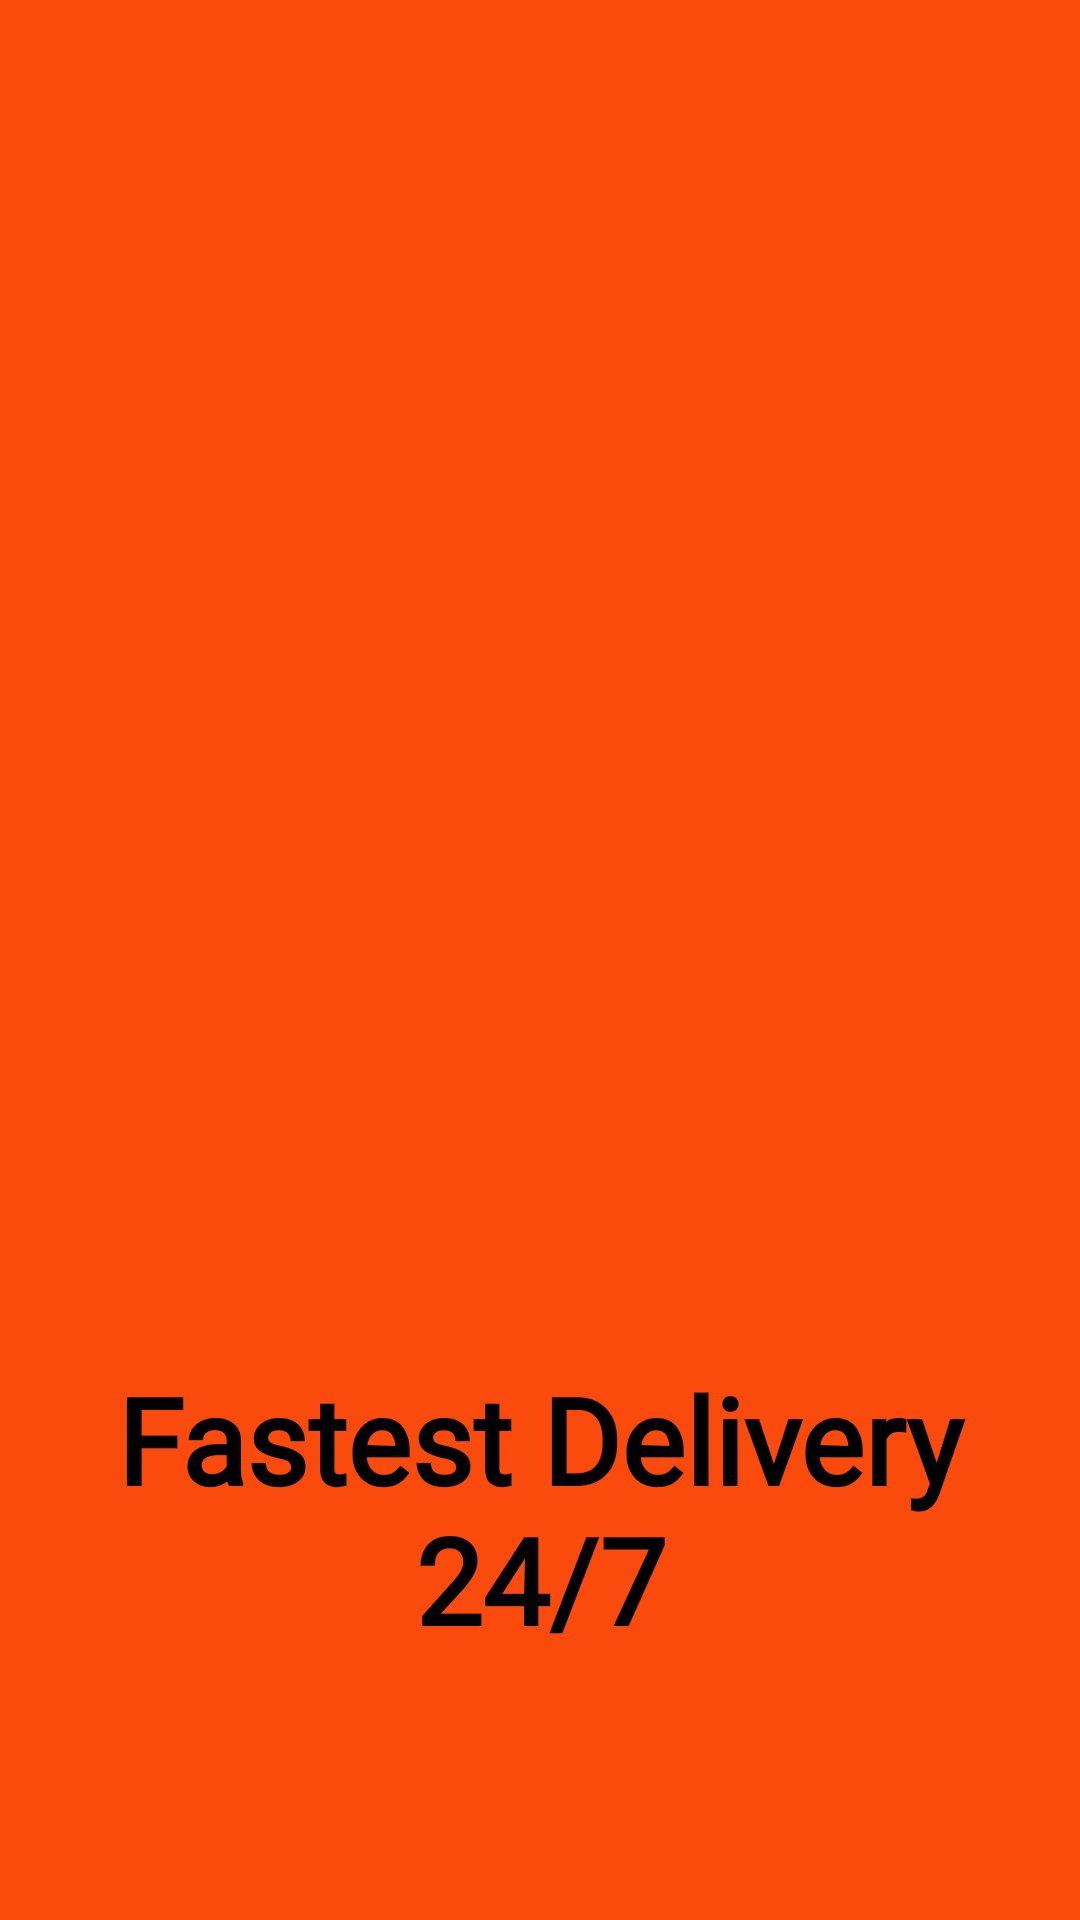

Layout XML and referenced resources for this Android screen:
<!-- AndroidManifest.xml: application theme Theme.WSR_Food -->
<!-- res/layout/activity_on_boarding.xml -->
<?xml version="1.0" encoding="utf-8"?>
<androidx.constraintlayout.widget.ConstraintLayout xmlns:android="http://schemas.android.com/apk/res/android"
    xmlns:app="http://schemas.android.com/apk/res-auto"
    xmlns:tools="http://schemas.android.com/tools"
    android:layout_width="match_parent"
    android:layout_height="match_parent"
    tools:context=".OnBoardingActivity"
    android:background="#FA4A0C">

    <ImageView
        android:id="@+id/imageView4"
        android:layout_width="435dp"
        android:layout_height="482dp"
        app:layout_constraintBottom_toBottomOf="parent"
        app:layout_constraintEnd_toEndOf="parent"
        app:layout_constraintStart_toStartOf="parent"
        app:layout_constraintTop_toTopOf="parent"
        app:layout_constraintVertical_bias="0.365"
        app:srcCompat="@drawable/ililustration" />

    <TextView
        android:id="@+id/textView2"
        android:layout_width="333dp"
        android:layout_height="107dp"
        android:fontFamily="@font/nunito_regular"
        android:text="Fastest Delivery 24/7"
        android:textAlignment="center"
        android:onClick="openLoginActivity"
        android:textColor="@color/black"
        android:textSize="40sp"
        android:textStyle="bold"
        app:layout_constraintBottom_toBottomOf="parent"
        app:layout_constraintEnd_toEndOf="parent"
        app:layout_constraintStart_toStartOf="parent"
        app:layout_constraintTop_toTopOf="parent"
        app:layout_constraintVertical_bias="0.85" />
</androidx.constraintlayout.widget.ConstraintLayout>
<!-- resources referenced by this layout -->
<resources>
  <style name="Theme.WSR_Food" parent="Theme.MaterialComponents.DayNight.NoActionBar">
          
          <item name="colorPrimary">@color/purple_500</item>
          <item name="colorPrimaryVariant">@color/purple_700</item>
          <item name="colorOnPrimary">@color/white</item>
          
          <item name="colorSecondary">@color/teal_200</item>
          <item name="colorSecondaryVariant">@color/teal_700</item>
          <item name="colorOnSecondary">@color/black</item>
          
          <item name="android:statusBarColor" tools:targetApi="l">?attr/colorPrimaryVariant</item>
          
      </style>
  <!-- not gathered from this repository: default colours our renderer supplied (Android Studio template values) -->
  <color name="purple_500">#FF6200EE</color>
  <color name="purple_700">#FF3700B3</color>
  <color name="teal_200">#FF03DAC5</color>
  <color name="teal_700">#FF018786</color>
  <color name="black">#FF000000</color>
  <color name="white">#FFFFFFFF</color>
</resources>
